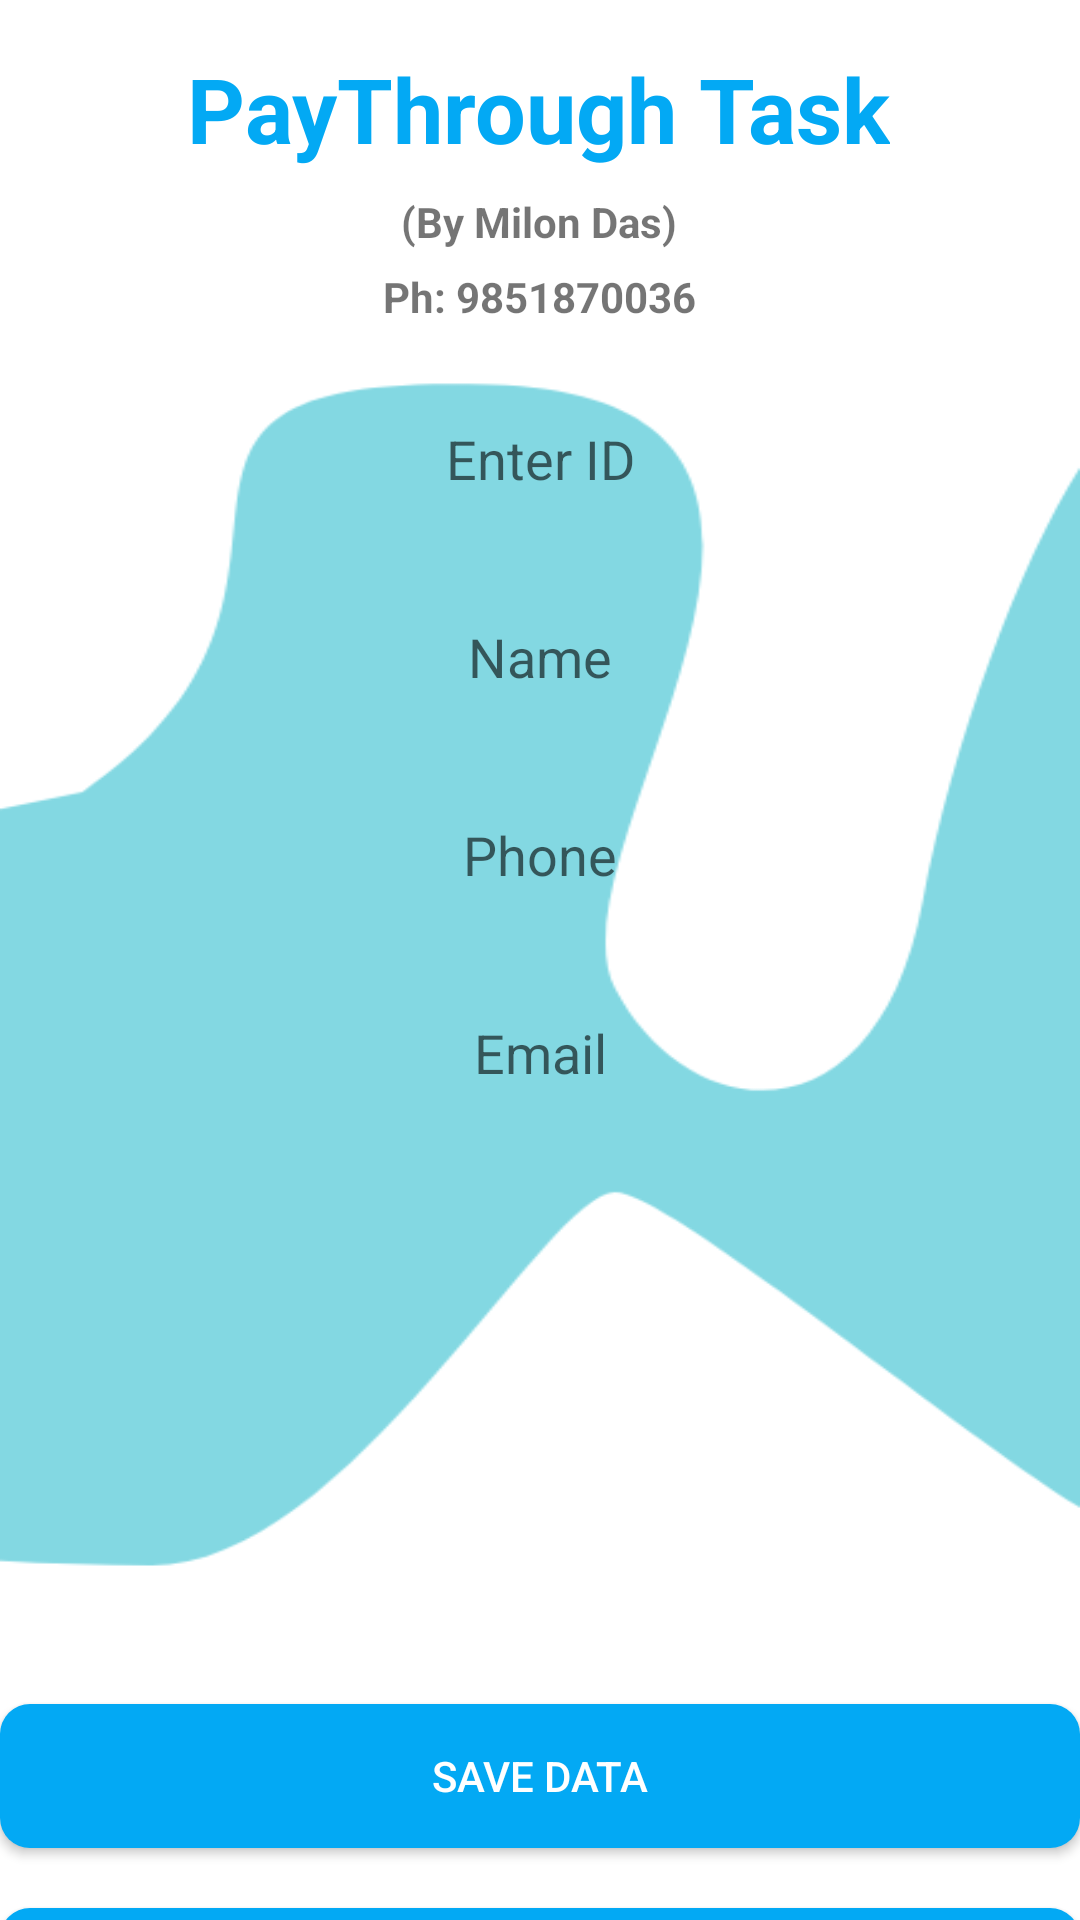

The Android layout XML behind this screen, and the referenced resources:
<!-- AndroidManifest.xml: application theme Theme.PayThroughProject -->
<!-- res/layout/activity_main.xml -->
<?xml version="1.0" encoding="utf-8"?>
<androidx.constraintlayout.widget.ConstraintLayout xmlns:android="http://schemas.android.com/apk/res/android"
    xmlns:app="http://schemas.android.com/apk/res-auto"
    xmlns:tools="http://schemas.android.com/tools"
    android:layout_width="match_parent"
    android:layout_height="match_parent"
    android:background="@drawable/bg_screen"
    tools:context=".MainActivity">


    <EditText
        android:id="@+id/t1"
        android:layout_width="360dp"
        android:layout_height="50dp"
        android:layout_marginTop="128dp"
        android:background="@drawable/border_box"
        android:hint="Enter ID"
        android:textAlignment="center"
        app:layout_constraintEnd_toEndOf="parent"
        app:layout_constraintHorizontal_bias="0.509"
        app:layout_constraintStart_toStartOf="parent"
        app:layout_constraintTop_toTopOf="parent" />

    <EditText
        android:id="@+id/t2"
        android:layout_width="360dp"
        android:layout_height="50dp"
        android:layout_marginTop="16dp"
        android:background="@drawable/border_box"
        android:hint="Name"
        android:textAlignment="center"
        app:layout_constraintEnd_toEndOf="@+id/t1"
        app:layout_constraintHorizontal_bias="0.0"
        app:layout_constraintStart_toStartOf="@+id/t1"
        app:layout_constraintTop_toBottomOf="@+id/t1" />

    <EditText
        android:id="@+id/t3"
        android:layout_width="360dp"
        android:layout_height="50dp"
        android:layout_marginTop="16dp"
        android:background="@drawable/border_box"
        android:hint="Email"
        android:textAlignment="center"
        app:layout_constraintEnd_toEndOf="@+id/t4"
        app:layout_constraintStart_toStartOf="@+id/t4"
        app:layout_constraintTop_toBottomOf="@+id/t4" />

    <EditText
        android:id="@+id/t4"
        android:layout_width="360dp"
        android:layout_height="50dp"
        android:layout_marginTop="16dp"
        android:background="@drawable/border_box"
        android:hint="Phone"
        android:textAlignment="center"
        app:layout_constraintEnd_toEndOf="@+id/t2"
        app:layout_constraintStart_toStartOf="@+id/t2"
        app:layout_constraintTop_toBottomOf="@+id/t2" />

    <Spinner
        android:id="@+id/spinner"
        android:layout_width="360dp"
        android:layout_height="50dp"
        android:layout_marginTop="16dp"
        android:background="@drawable/border_box"
        app:layout_constraintEnd_toEndOf="@+id/t3"
        app:layout_constraintStart_toStartOf="@+id/t3"
        app:layout_constraintTop_toBottomOf="@+id/t3" />

    <Spinner
        android:id="@+id/spinner1"
        android:layout_width="360dp"
        android:layout_height="50dp"
        android:layout_marginTop="16dp"
        android:background="@drawable/border_box"
        app:layout_constraintEnd_toEndOf="@+id/spinner"
        app:layout_constraintHorizontal_bias="0.0"
        app:layout_constraintStart_toStartOf="@+id/spinner"
        app:layout_constraintTop_toBottomOf="@+id/spinner" />

    <TextView
        android:id="@+id/lbl"
        android:layout_width="wrap_content"
        android:layout_height="wrap_content"
        android:layout_marginTop="25dp"
        android:text=""
        app:layout_constraintEnd_toEndOf="@+id/spinner1"
        app:layout_constraintStart_toStartOf="@+id/spinner1"
        app:layout_constraintTop_toBottomOf="@+id/spinner1" />

    <androidx.appcompat.widget.AppCompatButton
        android:id="@+id/b1"
        android:layout_width="360dp"
        android:layout_height="wrap_content"
        android:layout_marginTop="60dp"
        android:background="@drawable/button_bg"
        android:text="Save Data"
        android:textColor="@color/white"
        app:layout_constraintEnd_toEndOf="@+id/spinner1"
        app:layout_constraintHorizontal_bias="0.55"
        app:layout_constraintStart_toStartOf="@+id/spinner1"
        app:layout_constraintTop_toBottomOf="@+id/spinner1" />

    <androidx.appcompat.widget.AppCompatButton
        android:id="@+id/b2"
        android:layout_width="360dp"
        android:layout_height="wrap_content"
        android:layout_marginTop="20dp"
        android:background="@drawable/button_bg"
        android:text="Next Activity"
        android:textColor="@color/white"
        app:layout_constraintEnd_toEndOf="@+id/b1"
        app:layout_constraintHorizontal_bias="0.0"
        app:layout_constraintStart_toStartOf="@+id/b1"
        app:layout_constraintTop_toBottomOf="@+id/b1" />

    <TextView
        android:id="@+id/textView"
        android:layout_width="wrap_content"
        android:layout_height="wrap_content"
        android:layout_marginTop="16dp"
        android:text="PayThrough Task"
        android:textColor="#03A9F4"
        android:textSize="30sp"
        android:textStyle="bold"
        app:layout_constraintEnd_toEndOf="parent"
        app:layout_constraintHorizontal_bias="0.497"
        app:layout_constraintStart_toStartOf="parent"
        app:layout_constraintTop_toTopOf="parent" />

    <TextView
        android:id="@+id/textView7"
        android:layout_width="wrap_content"
        android:layout_height="wrap_content"
        android:layout_marginTop="8dp"
        android:text="(By Milon Das)"
        android:textStyle="bold"
        app:layout_constraintEnd_toEndOf="@+id/textView"
        app:layout_constraintStart_toStartOf="@+id/textView"
        app:layout_constraintTop_toBottomOf="@+id/textView" />

    <TextView
        android:id="@+id/textView8"
        android:layout_width="wrap_content"
        android:layout_height="wrap_content"
        android:layout_marginTop="6dp"
        android:text="Ph: 9851870036"
        android:textStyle="bold"
        app:layout_constraintEnd_toEndOf="@+id/textView7"
        app:layout_constraintStart_toStartOf="@+id/textView7"
        app:layout_constraintTop_toBottomOf="@+id/textView7" />


</androidx.constraintlayout.widget.ConstraintLayout>
<!-- resources referenced by this layout -->
<resources>
  <!-- drawable bg_screen: png bitmap (drawable, 22909 bytes) -->
  <!-- drawable button_bg (drawable) -->
  <?xml version="1.0" encoding="utf-8"?>
  <shape  xmlns:android="http://schemas.android.com/apk/res/android"
      android:shape="rectangle" android:padding="10dp">
      <corners
          android:bottomRightRadius="10dp"
          android:bottomLeftRadius="10dp"
          android:topLeftRadius="10dp"
          android:topRightRadius="10dp" />
  
      <solid
          android:width="1dp"
          android:color="#03A9F4" />
  </shape>
  <style name="Theme.PayThroughProject" parent="Theme.MaterialComponents.DayNight.NoActionBar">
          
          <item name="colorPrimary">@color/purple_500</item>
          <item name="colorPrimaryVariant">@color/purple_700</item>
          <item name="colorOnPrimary">@color/white</item>
          
          <item name="colorSecondary">@color/teal_200</item>
          <item name="colorSecondaryVariant">@color/teal_700</item>
          <item name="colorOnSecondary">@color/black</item>
          
          <item name="android:statusBarColor" tools:targetApi="l">?attr/colorPrimaryVariant</item>
          
      </style>
  <!-- not gathered from this repository: default colours our renderer supplied (Android Studio template values) -->
  <color name="purple_500">#FF6200EE</color>
  <color name="purple_700">#FF3700B3</color>
  <color name="teal_200">#FF03DAC5</color>
  <color name="teal_700">#FF018786</color>
  <color name="black">#FF000000</color>
  <color name="white">#FFFFFFFF</color>
</resources>
